Run: headless pygame with SDL's dummy video driver; simulated clock (each Clock.tick advances the game by its frame time, no real sleeping); random seed 0; keys injected as events and as key.get_pressed() state; mouse plan: one left click at the window centre at the start of phase 2, then a move to the lower-right quarter at the start of phase 3.
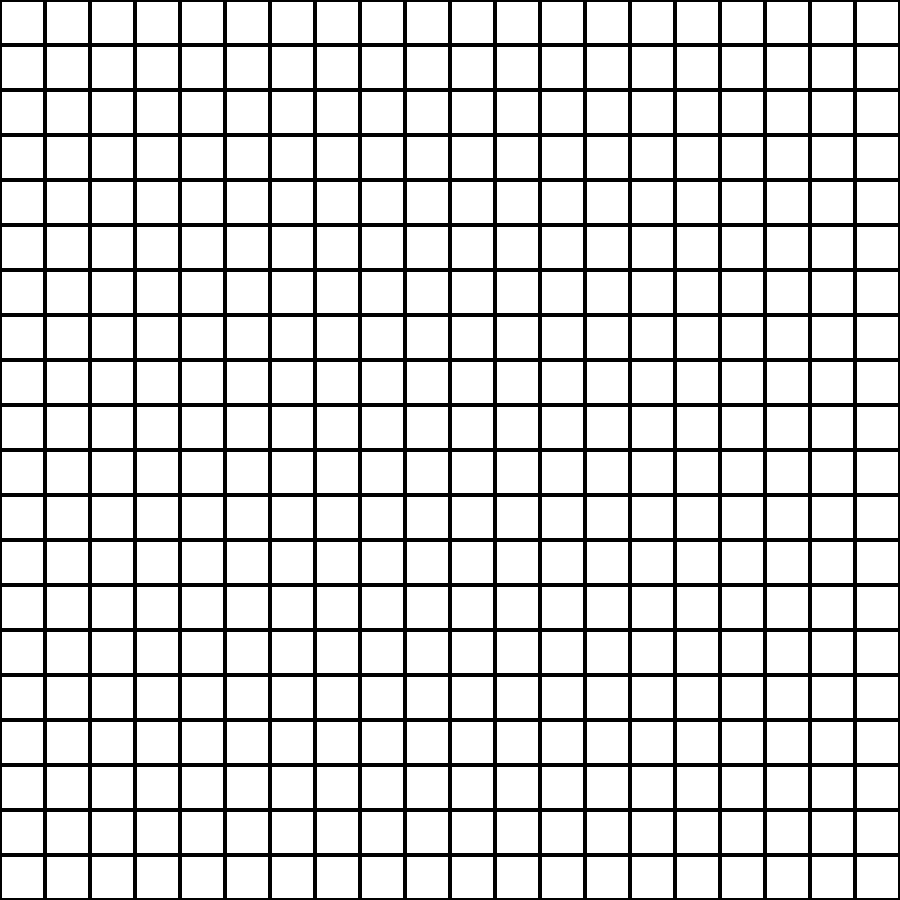
Frame 1 of 4 · flips 1–60 · no input
Frame 2 of 4 · flips 61–180 · clicked the window centre · tapped SPACE, RETURN · held RIGHT (→), D · screen unchanged from frame 1, image omitted
Frame 3 of 4 · flips 181–300 · moved the mouse to the lower-right quarter · held DOWN (↓), S · screen unchanged from frame 2, image omitted
Frame 4 of 4 · flips 301–420 · held LEFT (←), A, UP (↑), W · screen unchanged from frame 3, image omitted

The pygame program that drew these frames:

import pygame
from pygame import draw
pygame.font.init()

WIDTH = 900
HEIGHT = 900
COLS = 20
W = WIDTH // COLS

WHITE = (255, 255, 255)
RED = (255, 0, 0)
BLACK = (0, 0, 0)

# how many connect to win
standard_win = 5

class Shape:
    def __init__(self, x, y):
        self.x = x
        self.y = y
        self.color = ""
        self.revealed = False

    def onclick(self, m_x, m_y):
        for i in range(COLS):
            for j in range(COLS):
                if m_x > self.x * W and m_x < (self.x + 1) * W and m_y > self.y * W and m_y < (self.y + 1) * W:
                    return True
        return False
    
    def draw(self, win):
        # 1/8
        if self.revealed:
            if self.color == 'black':
                pygame.draw.circle(win, BLACK, (self.x * W + W // 2, self.y * W + W // 2), W // 2 // 16 * 15)

            else:
                pygame.draw.circle(win, BLACK, (self.x * W + W // 2, self.y * W + W // 2), W // 2 // 16 * 15, 3)


def draw_grid(win):
    for i in range(COLS):
        for j in range(COLS):
            pygame.draw.rect(win, BLACK, (i * W, j * W, W, W), 2)

def draw_window(win, board):
    win.fill(WHITE)
    draw_grid(win)
    for i in range(COLS):
        for j in range(COLS):
            board[i][j].draw(win)
    pygame.display.update()

# vertical
def check_v(color, col, row, board):
    if row + 5 < COLS:
        for j in range(standard_win):
            if board[col][row + j].color != color:
                return False
        return True

# horizontal
def check_h(color, col, row, board):
    if col + 5 < COLS:
        for i in range(standard_win):
            if board[col + i][row].color != color:
                return False
        return True

# diagonal left_up to right_down
def check_drd(color, col, row, board):
    if col + 5 < COLS and row + 5 < COLS:
        for i in range(standard_win):
            for j in range(standard_win):
                if i == j and board[col + i][row + j].color != color:
                    return False
        return True

# diagonal right_up to left_down
def check_dld(color, col, row, board):
    # flip board horizontaly
    b = [[0] * COLS for _ in range(COLS)]
    for i in range(COLS):
        for j in range(COLS):
            b[i][j] = board[COLS - 1 - j][i]

    if col + 5 < COLS and row + 5 < COLS:
        for i in range(standard_win):
            for j in range(standard_win):
                if i == j and b[col + i][row + j].color != color:
                    return False
        return True




def check_win(turn, board):
    for i in range(COLS):
        for j in range(COLS):
            if check_h(turn, i, j, board):
                return True
            if check_v(turn, i, j, board):
                return True
            if check_dld(turn, i, j, board):
                return True
            if check_drd(turn, i, j, board):
                return True

    return False

def game_over(win, turn):
    win.fill(WHITE)
    font = pygame.font.SysFont("times", 150)
    text = font.render(turn + " wins!", 1, RED)
    win.blit(text, (WIDTH // 2 - text.get_width() // 2, HEIGHT // 2 - text.get_height() // 2))
    pygame.display.update()
    pygame.time.delay(1500)



def main():
    win = pygame.display.set_mode((WIDTH, HEIGHT))
    pygame.display.set_caption("Gobang")
    turn = 'black'
    board = []
    played_moves = []
    returned_moves = []
    for i in range(COLS):
        board.append([])
        for j in range(COLS):
            board[i].append(Shape(j, i))

    run = True
    while run:
        for event in pygame.event.get():
            if event.type == pygame.QUIT:
                run = False
                pygame.quit()
            
            if event.type == pygame.KEYDOWN:
                if event.key == pygame.K_LEFT:
                    if played_moves:
                        i, j, color = played_moves.pop()
                        returned_moves.append((i, j, color))
                        print(len(returned_moves), len(played_moves))
                        board[i][j].color = ""
                        board[i][j].revealed = False
                        if turn == 'black':
                            turn = 'white'
                        else:
                            turn = 'black'

                if event.key == pygame.K_RIGHT:
                    if returned_moves:
                        i, j, color = returned_moves.pop()
                        played_moves.append((i, j, color))
                        print(len(returned_moves), len(played_moves))
                        board[i][j].color = color
                        board[i][j].revealed = True
                        if turn == 'black':
                            turn = 'white'
                        else:
                            turn = 'black'


            if event.type == pygame.MOUSEBUTTONDOWN:
                if pygame.mouse.get_pressed()[0]:
                    for i in range(COLS):
                        for j in range(COLS):
                            x, y = pygame.mouse.get_pos()
                            if board[i][j].onclick(x, y) and not board[i][j].revealed:
                                if returned_moves:
                                    if (i, j, board[i][j].color) != returned_moves[-1]:
                                        for x in range(len(returned_moves)):
                                            returned_moves = []
                                
                                
                                board[i][j].color = turn
                                played_moves.append((i, j, board[i][j].color))
                                board[i][j].revealed = True
                                if check_win(turn, board):
                                    draw_window(win, board)
                                    pygame.time.delay(1500)
                                    game_over(win, turn)
                                    main()
                                if turn == 'black':
                                    turn = 'white'
                                else:
                                    turn = 'black'
        draw_window(win, board)


main()




    
